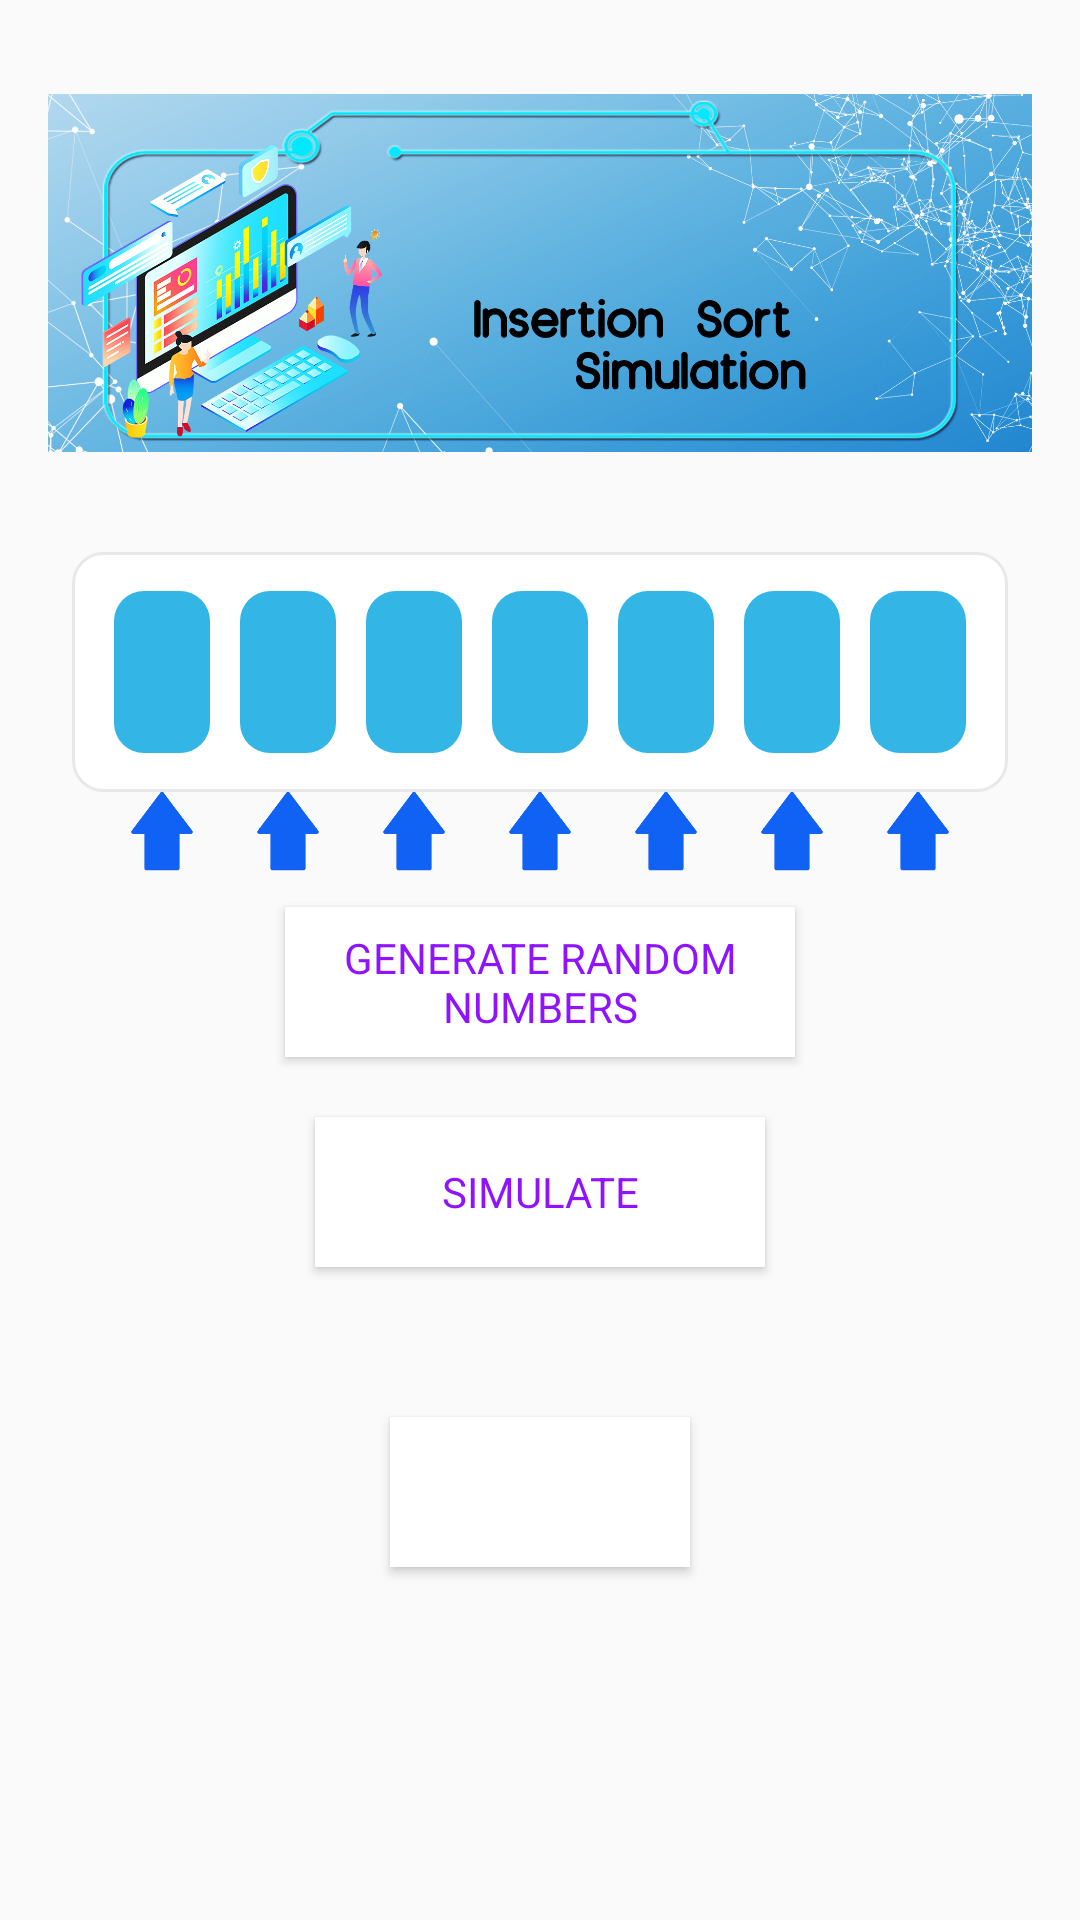

Layout XML and referenced resources for this Android screen:
<!-- AndroidManifest.xml: application theme AppTheme -->
<!-- res/layout/activity_insertion_sort_simulation.xml -->
<?xml version="1.0" encoding="utf-8"?>

<LinearLayout xmlns:android="http://schemas.android.com/apk/res/android"
    xmlns:app="http://schemas.android.com/apk/res-auto"
    xmlns:tools="http://schemas.android.com/tools"
    android:layout_width="match_parent"
    android:layout_height="match_parent"
    android:orientation="vertical"
    android:gravity="center_horizontal"
    android:padding="16dp"
    tools:context=".InsertionSortSimulationActivity">

    <ImageView
        android:id="@+id/insertion_sim_banner"
        android:layout_width="match_parent"
        android:layout_height="150dp"
        android:src="@drawable/insertionsimbanner"
        android:layout_marginBottom="10dp"
        android:contentDescription="@string/image_content_description"/>

    <LinearLayout
        android:layout_width="match_parent"
        android:layout_height="80dp"
        android:background="@drawable/default_option_border_bg"
        android:layout_margin="8dp"
        android:padding="8dp"
        android:gravity="center">


        <EditText
            android:id="@+id/et_sim_first_input_insertion"
            android:layout_width="32dp"
            android:layout_height="match_parent"
            android:textSize="20sp"
            android:gravity="center"
            android:background="@drawable/sim_input_border_bg"
            android:inputType="numberSigned"
            android:maxLength="2"
            android:layout_margin="5dp"
            android:ems="10"
            android:importantForAutofill="no"
            tools:ignore="LabelFor"/>

        <EditText
            android:id="@+id/et_sim_second_input_insertion"
            android:layout_width="32dp"
            android:layout_height="match_parent"
            android:textSize="20sp"
            android:gravity="center"
            android:background="@drawable/sim_input_border_bg"
            android:inputType="numberSigned"
            android:maxLength="2"
            android:layout_margin="5dp"
            android:ems="10"
            android:importantForAutofill="no"
            tools:ignore="LabelFor"/>

        <EditText
            android:id="@+id/et_sim_third_input_insertion"
            android:layout_width="32dp"
            android:layout_height="match_parent"
            android:textSize="20sp"
            android:gravity="center"
            android:background="@drawable/sim_input_border_bg"
            android:inputType="numberSigned"
            android:maxLength="2"
            android:layout_margin="5dp"
            android:ems="10"
            android:importantForAutofill="no"
            tools:ignore="LabelFor"/>

        <EditText
            android:id="@+id/et_sim_fourth_input_insertion"
            android:layout_width="32dp"
            android:layout_height="match_parent"
            android:textSize="20sp"
            android:gravity="center"
            android:background="@drawable/sim_input_border_bg"
            android:inputType="numberSigned"
            android:maxLength="2"
            android:layout_margin="5dp"
            android:ems="10"
            android:importantForAutofill="no"
            tools:ignore="LabelFor"/>

        <EditText
            android:id="@+id/et_sim_fifth_input_insertion"
            android:layout_width="32dp"
            android:layout_height="match_parent"
            android:textSize="20sp"
            android:gravity="center"
            android:background="@drawable/sim_input_border_bg"
            android:inputType="numberSigned"
            android:maxLength="2"
            android:layout_margin="5dp"
            android:ems="10"
            android:importantForAutofill="no"
            tools:ignore="LabelFor"/>

        <EditText
            android:id="@+id/et_sim_sixth_input_insertion"
            android:layout_width="32dp"
            android:layout_height="match_parent"
            android:textSize="20sp"
            android:background="@drawable/sim_input_border_bg"
            android:gravity="center"
            android:inputType="numberSigned"
            android:maxLength="2"
            android:layout_margin="5dp"
            android:ems="10"
            android:importantForAutofill="no"
            tools:ignore="LabelFor"/>


        <EditText
            android:id="@+id/et_sim_seventh_input_insertion"
            android:layout_width="32dp"
            android:layout_height="match_parent"
            android:textSize="20sp"
            android:background="@drawable/sim_input_border_bg"
            android:gravity="center"
            android:inputType="numberSigned"
            android:maxLength="2"
            android:layout_margin="5dp"
            android:ems="10"
            android:importantForAutofill="no"
            tools:ignore="LabelFor"/>


    </LinearLayout>

    <LinearLayout
        android:layout_width="match_parent"
        android:layout_height="50dp"
        android:layout_marginTop="-20dp"
        android:gravity="center">


        <ImageView
            android:id="@+id/et_sim_first_data_image_insertion"
            android:layout_width="32dp"
            android:layout_height="match_parent"
            android:src="@drawable/check"
            android:gravity="center"
            android:contentDescription="@string/image_content_description"
            android:layout_margin="5dp"/>

        <ImageView
            android:id="@+id/et_sim_second_data_image_insertion"
            android:layout_width="32dp"
            android:layout_height="match_parent"
            android:src="@drawable/check"
            android:gravity="center"
            android:layout_margin="5dp"
            android:contentDescription="@string/image_content_description"/>

        <ImageView
            android:id="@+id/et_sim_third_data_image_insertion"
            android:layout_width="32dp"
            android:layout_height="match_parent"
            android:src="@drawable/check"
            android:gravity="center"
            android:layout_margin="5dp"
            android:contentDescription="@string/image_content_description"/>

        <ImageView
            android:id="@+id/et_sim_fourth_data_image_insertion"
            android:layout_width="32dp"
            android:layout_height="match_parent"
            android:src="@drawable/check"
            android:gravity="center"
            android:layout_margin="5dp"
            android:contentDescription="@string/image_content_description"/>

        <ImageView
            android:id="@+id/et_sim_fifth_data_image_insertion"
            android:layout_width="32dp"
            android:layout_height="match_parent"
            android:src="@drawable/check"
            android:gravity="center"
            android:layout_margin="5dp"
            android:contentDescription="@string/image_content_description"/>

        <ImageView
            android:id="@+id/et_sim_sixth_data_image_insertion"
            android:layout_width="32dp"
            android:layout_height="match_parent"
            android:src="@drawable/check"
            android:gravity="center"
            android:layout_margin="5dp"
            android:contentDescription="@string/image_content_description"/>


        <ImageView
            android:id="@+id/et_sim_seventh_data_image_insertion"
            android:layout_width="32dp"
            android:layout_height="match_parent"
            android:src="@drawable/check"
            android:gravity="center"
            android:layout_margin="5dp"
            android:contentDescription="@string/image_content_description"/>

    </LinearLayout>

    <Button
        android:id="@+id/btnGenerateArrayInsertion"
        android:layout_width="170dp"
        android:layout_height="50dp"
        android:layout_marginBottom="20dp"
        android:textColor="@color/colorPrimary"
        android:text="@string/generate_random_numbers_string"
        android:background="@color/white"/>

    <Button
        android:id="@+id/btnSimulateInsertion"
        android:layout_width="150dp"
        android:layout_height="50dp"
        android:layout_marginBottom="50dp"
        android:textColor="@color/colorPrimary"
        android:text="@string/simulate_btn_txt"
        android:background="@color/white"/>

    <Button
        android:id="@+id/btnCheckInsertionSort"
        android:layout_width="100dp"
        android:layout_height="50dp"
        tools:text="Check"
        android:background="@color/white"
        android:textColor="@color/colorPrimary"
        android:textStyle="bold"/>

</LinearLayout>
<!-- resources referenced by this layout -->
<resources>
  <color name="colorPrimary">#9013FE</color>
  <color name="white">#FFFFFF</color>
  <!-- drawable check: png bitmap (drawable, 4648 bytes) -->
  <!-- drawable default_option_border_bg (drawable) -->
  <?xml version="1.0" encoding="utf-8"?>
  
  <shape xmlns:android="http://schemas.android.com/apk/res/android"
      android:shape="rectangle">
  
      <stroke
          android:width="1dp"
          android:color="#E8E8E8"/>
      <solid android:color="@android:color/white"/>
  
      <corners android:radius="10dp"/>
  
  
  
  </shape>
  <!-- drawable insertionsimbanner: jpg bitmap (drawable, 803339 bytes) -->
  <!-- drawable sim_input_border_bg (drawable-v24) -->
  <?xml version="1.0" encoding="utf-8"?>
  
  <shape xmlns:android="http://schemas.android.com/apk/res/android"
      android:shape="rectangle">
  
  
      <solid android:color="@android:color/holo_blue_light"/>
  
      <corners android:radius="10dp"/>
  
  
  
  </shape>
  <string name="generate_random_numbers_string">Generate Random Numbers</string>
  <string name="image_content_description">image</string>
  <string name="simulate_btn_txt">Simulate</string>
  <style name="AppTheme" parent="Theme.AppCompat.Light.NoActionBar">
          
          <item name="colorPrimary">@color/colorPrimary</item>
          <item name="colorPrimaryDark">@color/colorPrimaryDark</item>
          <item name="colorAccent">@color/colorAccent</item>
          <item name="fontFamily">@font/poppins</item>
      </style>
  <color name="colorPrimaryDark">#6A1B9A</color>
  <color name="colorAccent">#9013FE</color>
</resources>
